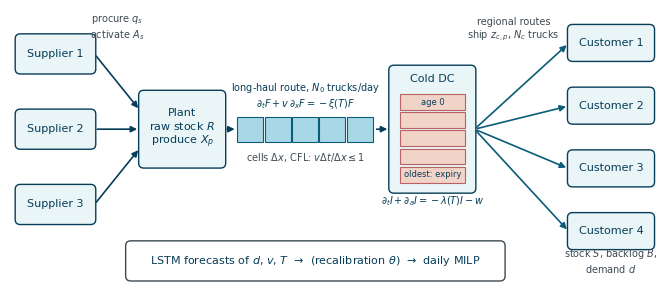

Write the Python code that produced this figure. (Note: this script raises an exception after producing the figure.)
import matplotlib; matplotlib.use('Agg')
import matplotlib.pyplot as plt
from matplotlib.patches import FancyBboxPatch, FancyArrowPatch
plt.rcParams.update({'font.family':'DejaVu Sans','font.size':8})
fig, ax = plt.subplots(figsize=(6.8, 3.0), dpi=300); ax.set_xlim(0, 10); ax.set_ylim(0, 4.4); ax.axis('off')
INK='#063D59'; MUT='#3d4a52'; BLUE='#0B5C79'; ORANGE='#B96263'
def box(x, y, w, h, t, fc='#EAF5F7', ec=INK):
    ax.add_patch(FancyBboxPatch((x, y), w, h, boxstyle='round,pad=0.02,rounding_size=0.08', fc=fc, ec=ec, lw=1))
    ax.text(x + w/2, y + h/2, t, ha='center', va='center', color=INK)
def arr(x0, y0, x1, y1, col=INK, ls='-'):
    ax.add_patch(FancyArrowPatch((x0, y0), (x1, y1), arrowstyle='-|>', mutation_scale=9, color=col, lw=1.2, ls=ls))
for i, y in enumerate([3.4, 2.2, 1.0]):
    box(0.1, y, 1.2, 0.6, f'Supplier {i+1}'); arr(1.3, y + 0.3, 2.0, 2.2 + 0.3 + (y - 2.2) * 0.25)
ax.text(1.65, 3.95, 'procure $q_s$\nactivate $A_s$', ha='center', fontsize=7, color=MUT)
box(2.0, 1.9, 1.3, 1.2, 'Plant\nraw stock $R$\nproduce $X_p$')
# long-haul route as cells
x0 = 3.5
for j in range(5):
    ax.add_patch(plt.Rectangle((x0 + j * 0.42, 2.3), 0.4, 0.4, fc='#A8D8E6', ec=BLUE, lw=0.8))
arr(3.3, 2.5, 3.5, 2.5); arr(x0 + 5 * 0.42, 2.5, 5.85, 2.5)
ax.text(x0 + 1.05, 2.85, 'long-haul route, $N_0$ trucks/day\n$\\partial_t F + v\\,\\partial_x F = -\\xi(T)F$', ha='center', fontsize=7, color=INK)
ax.text(x0 + 1.05, 2.0, 'cells $\\Delta x$, CFL: $v\\Delta t/\\Delta x\\leq 1$', ha='center', fontsize=7, color=MUT)
# DC with age classes
ax.add_patch(FancyBboxPatch((5.85, 1.5), 1.3, 2.0, boxstyle='round,pad=0.02,rounding_size=0.08', fc='#EAF5F7', ec=INK, lw=1))
ax.text(6.5, 3.25, 'Cold DC', ha='center', color=INK)
for a in range(5):
    ax.add_patch(plt.Rectangle((6.0, 1.65 + a * 0.29), 1.0, 0.25, fc='#F2D3C8', ec=ORANGE, lw=0.8))
ax.text(6.5, 1.65 + 0.12, 'oldest: expiry', ha='center', va='center', fontsize=6, color=INK)
ax.text(6.5, 1.65 + 4 * 0.29 + 0.12, 'age 0', ha='center', va='center', fontsize=6, color=INK)
ax.text(6.5, 1.3, '$\\partial_t I + \\partial_a I = -\\lambda(T) I - w$', ha='center', fontsize=7, color=INK)
for i, y in enumerate([3.6, 2.6, 1.6, 0.6]):
    box(8.6, y, 1.3, 0.55, f'Customer {i+1}')
    arr(7.15, 2.5, 8.6, y + 0.27, col=BLUE)
ax.text(7.75, 3.95, 'regional routes\nship $z_{c,p}$, $N_c$ trucks', ha='center', fontsize=7, color=MUT)
ax.text(9.25, 0.2, 'stock $S$, backlog $B$,\ndemand $d$', ha='center', fontsize=7, color=MUT)
box(1.8, 0.1, 5.8, 0.6, 'LSTM forecasts of $d$, $v$, $T$  →  (recalibration $\\theta$)  →  daily MILP', fc='#ffffff', ec=MUT)
fig.tight_layout(); fig.savefig('out/analysis/fig_network.png'); fig.savefig('out/analysis/fig_network.eps'); print('ok')
